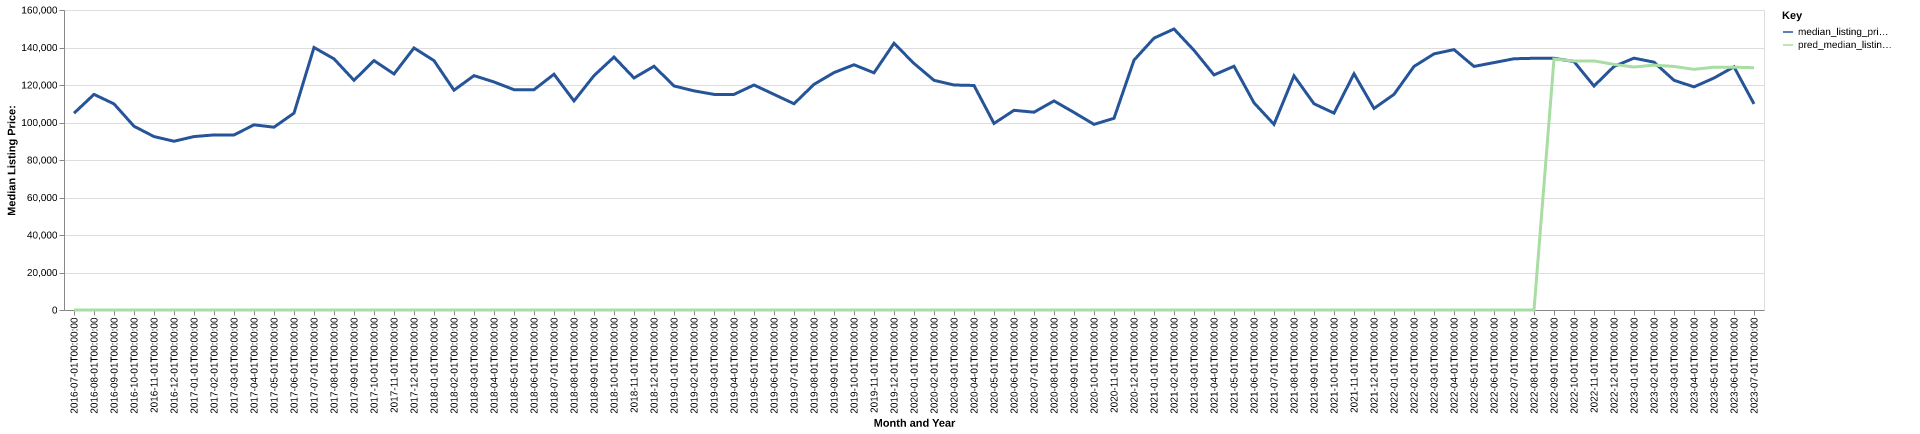

Source data for this figure (header and first rows):
date, time_idx, median_listing_price, thirty_year_interest_rate_five, month, county_name, active_listing_count, median_days_on_market, pred_median_listing_price, month_year
2016-07-01, 0, 104950, 3.72, 7, Hope, AR, 66.0, 88.0, 0, Jul-2016
2016-08-01, 1, 115000, 3.73, 8, Hope, AR, 66.0, 69.0, 0, Aug-2016
2016-09-01, 2, 109925, 3.66, 9, Hope, AR, 66.0, 89.0, 0, Sep-2016
2016-10-01, 3, 98000, 3.64, 10, Hope, AR, 61.0, 114.0, 0, Oct-2016
2016-11-01, 4, 92500, 3.66, 11, Hope, AR, 63.0, 127.0, 0, Nov-2016
2016-12-01, 5, 90000, 3.48, 12, Hope, AR, 62.0, 154.0, 0, Dec-2016
2017-01-01, 6, 92500, 3.45, 1, Hope, AR, 59.0, 160.0, 0, Jan-2017
2017-02-01, 7, 93375, 3.5, 2, Hope, AR, 61.0, 153.0, 0, Feb-2017
2017-03-01, 8, 93375, 3.52, 3, Hope, AR, 53.0, 142.0, 0, Mar-2017
2017-04-01, 9, 98750, 4.03, 4, Hope, AR, 54.0, 72.0, 0, Apr-2017
2017-05-01, 10, 97500, 4.32, 5, Hope, AR, 49.0, 66.0, 0, May-2017
2017-06-01, 11, 105000, 4.2, 6, Hope, AR, 44.0, 81.0, 0, Jun-2017
2017-07-01, 12, 140000, 4.19, 7, Hope, AR, 44.0, 66.0, 0, Jul-2017
2017-08-01, 13, 133950, 4.3, 8, Hope, AR, 50.0, 53.0, 0, Aug-2017
2017-09-01, 14, 122500, 4.1, 9, Hope, AR, 54.0, 58.0, 0, Sep-2017
2017-10-01, 15, 133000, 4.05, 10, Hope, AR, 57.0, 83.0, 0, Oct-2017
2017-11-01, 16, 125875, 3.94, 11, Hope, AR, 57.0, 103.0, 0, Nov-2017
2017-12-01, 17, 139750, 4.03, 12, Hope, AR, 57.0, 112.0, 0, Dec-2017
2018-01-01, 18, 133000, 3.93, 1, Hope, AR, 55.0, 118.0, 0, Jan-2018
2018-02-01, 19, 117221, 3.83, 2, Hope, AR, 62.0, 116.0, 0, Feb-2018
2018-03-01, 20, 125000, 3.94, 3, Hope, AR, 57.0, 77.0, 0, Mar-2018
2018-04-01, 21, 121625, 3.95, 4, Hope, AR, 61.0, 80.0, 0, Apr-2018
2018-05-01, 22, 117500, 3.99, 5, Hope, AR, 70.0, 87.0, 0, May-2018
2018-06-01, 23, 117500, 4.15, 6, Hope, AR, 70.0, 72.0, 0, Jun-2018
2018-07-01, 24, 125750, 4.4, 7, Hope, AR, 73.0, 79.0, 0, Jul-2018
2018-08-01, 25, 111500, 4.46, 8, Hope, AR, 72.0, 90.0, 0, Aug-2018
2018-09-01, 26, 125000, 4.58, 9, Hope, AR, 69.0, 101.0, 0, Sep-2018
2018-10-01, 27, 134900, 4.66, 10, Hope, AR, 74.0, 108.0, 0, Oct-2018
2018-11-01, 28, 123750, 4.62, 11, Hope, AR, 75.0, 102.0, 0, Nov-2018
2018-12-01, 29, 130000, 4.54, 12, Hope, AR, 76.0, 107.0, 0, Dec-2018
2019-01-01, 30, 119500, 4.6, 1, Hope, AR, 74.0, 102.0, 0, Jan-2019
2019-02-01, 31, 116875, 4.72, 2, Hope, AR, 70.0, 110.0, 0, Feb-2019
2019-03-01, 32, 115000, 4.9, 3, Hope, AR, 65.0, 124.0, 0, Mar-2019
2019-04-01, 33, 115000, 4.94, 4, Hope, AR, 57.0, 136.0, 0, Apr-2019
2019-05-01, 34, 120000, 4.75, 5, Hope, AR, 59.0, 116.0, 0, May-2019
2019-06-01, 35, 115000, 4.51, 6, Hope, AR, 63.0, 97.0, 0, Jun-2019
2019-07-01, 36, 110000, 4.41, 7, Hope, AR, 64.0, 83.0, 0, Jul-2019
2019-08-01, 37, 120336, 4.41, 8, Hope, AR, 63.0, 95.0, 0, Aug-2019
2019-09-01, 38, 126616, 4.2, 9, Hope, AR, 61.0, 109.0, 0, Sep-2019
2019-10-01, 39, 130802, 4.14, 10, Hope, AR, 57.0, 122.0, 0, Oct-2019
2019-11-01, 40, 126500, 3.84, 11, Hope, AR, 55.0, 116.0, 0, Nov-2019
2019-12-01, 41, 142250, 3.81, 12, Hope, AR, 51.0, 139.0, 0, Dec-2019
2020-01-01, 42, 131500, 3.75, 1, Hope, AR, 58.0, 117.0, 0, Jan-2020
2020-02-01, 43, 122500, 3.73, 2, Hope, AR, 65.0, 66.0, 0, Feb-2020
2020-03-01, 44, 120000, 3.78, 3, Hope, AR, 63.0, 68.0, 0, Mar-2020
2020-04-01, 45, 119750, 3.75, 4, Hope, AR, 60.0, 87.0, 0, Apr-2020
2020-05-01, 46, 99500, 3.74, 5, Hope, AR, 57.0, 108.0, 0, May-2020
2020-06-01, 47, 106500, 3.72, 6, Hope, AR, 49.0, 133.0, 0, Jun-2020
2020-07-01, 48, 105500, 3.49, 7, Hope, AR, 43.0, 125.0, 0, Jul-2020
2020-08-01, 49, 111500, 3.65, 8, Hope, AR, 37.0, 116.0, 0, Aug-2020
2020-09-01, 50, 105375, 3.33, 9, Hope, AR, 40.0, 122.0, 0, Sep-2020
2020-10-01, 51, 99000, 3.28, 10, Hope, AR, 35.0, 131.0, 0, Oct-2020
2020-11-01, 52, 102250, 3.21, 11, Hope, AR, 38.0, 61.0, 0, Nov-2020
2020-12-01, 53, 133250, 3.07, 12, Hope, AR, 32.0, 92.0, 0, Dec-2020
2021-01-01, 54, 145000, 2.99, 1, Hope, AR, 28.0, 89.0, 0, Jan-2021
2021-02-01, 55, 149875, 2.93, 2, Hope, AR, 27.0, 89.0, 0, Feb-2021
2021-03-01, 56, 138500, 2.88, 3, Hope, AR, 28.0, 55.0, 0, Mar-2021
2021-04-01, 57, 125375, 2.84, 4, Hope, AR, 30.0, 58.0, 0, Apr-2021
2021-05-01, 58, 130000, 2.71, 5, Hope, AR, 29.0, 71.0, 0, May-2021
2021-06-01, 59, 110500, 2.79, 6, Hope, AR, 22.0, 69.0, 0, Jun-2021
... 25 more rows
